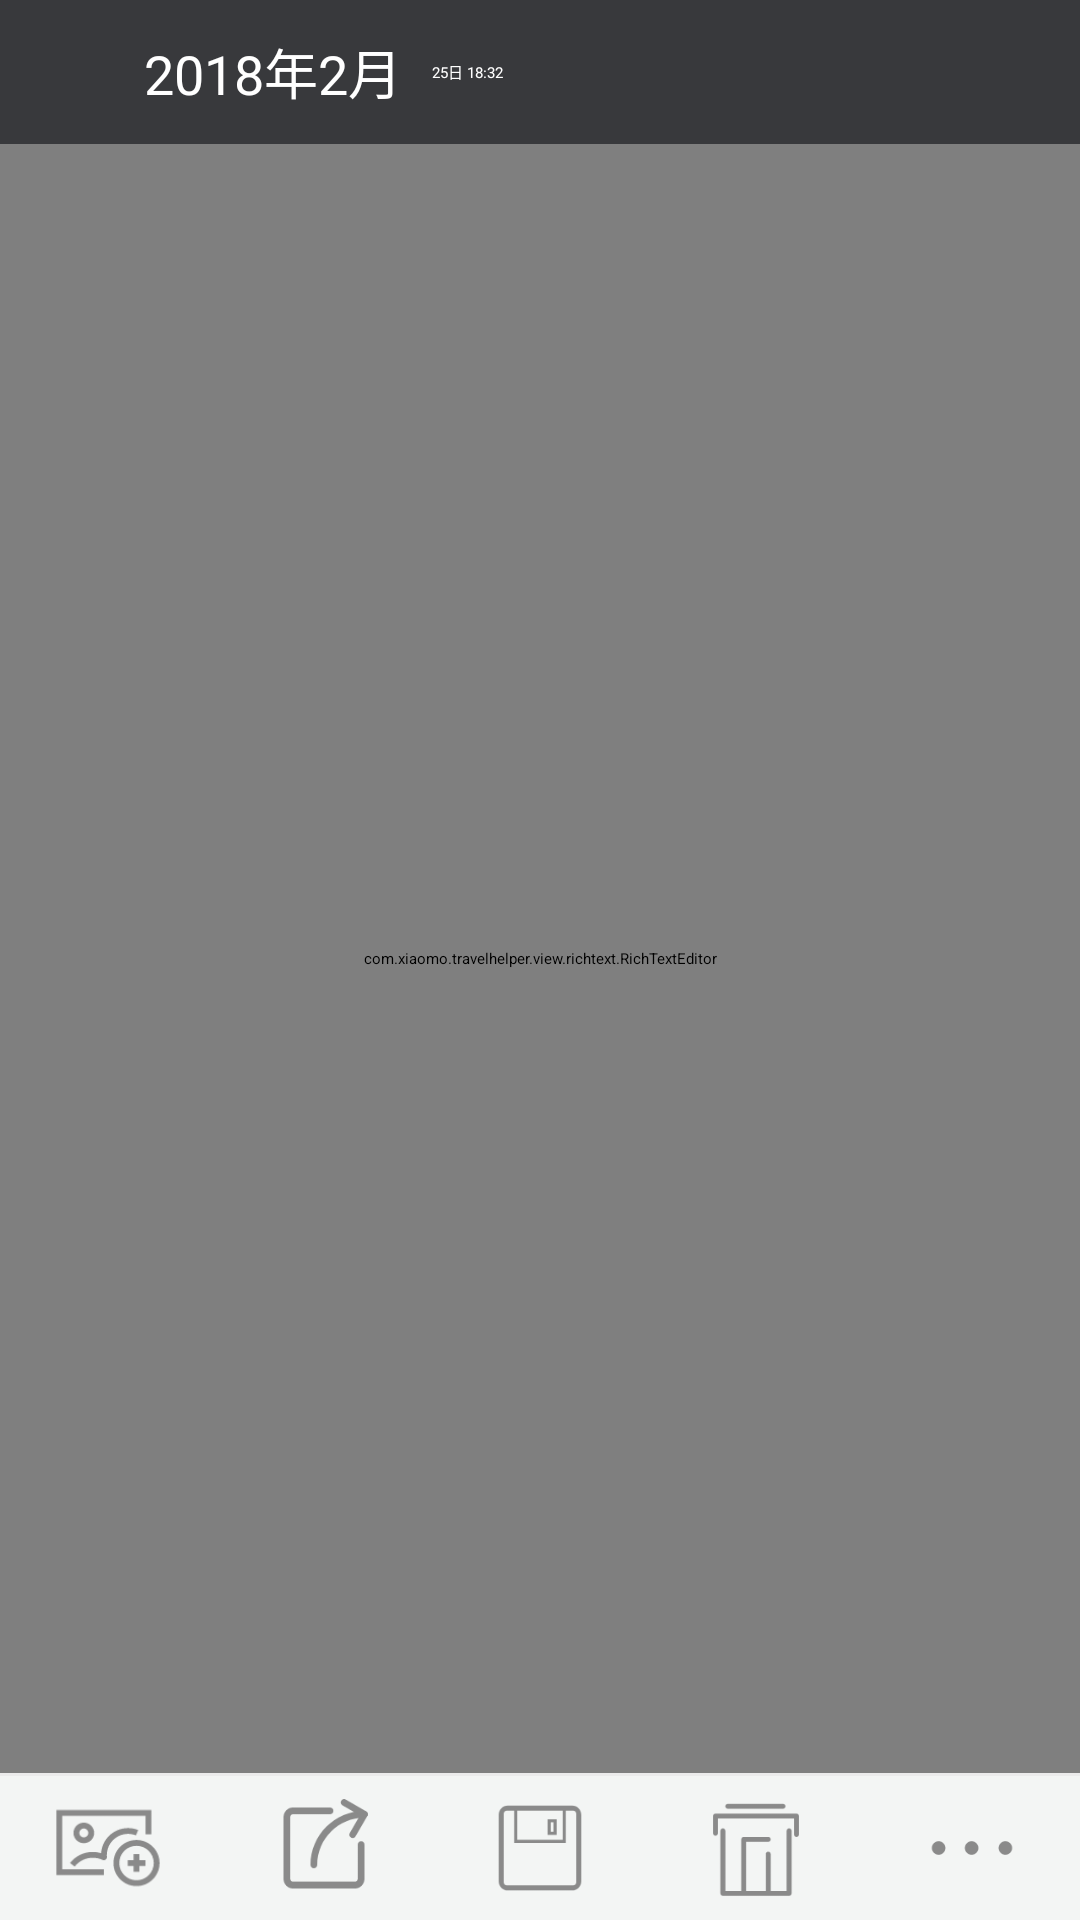

The Android layout XML behind this screen, and the referenced resources:
<!-- AndroidManifest.xml: application theme AppTheme -->
<!-- res/layout/activity_memo_edit.xml -->
<?xml version="1.0" encoding="utf-8"?>
<LinearLayout xmlns:android="http://schemas.android.com/apk/res/android"
    xmlns:tools="http://schemas.android.com/tools"
    android:layout_width="match_parent"
    android:layout_height="match_parent"
    android:orientation="vertical"
    tools:context="com.xiaomo.travelhelper.MemoEditActivity">

    <LinearLayout
        android:layout_width="match_parent"
        android:layout_height="48dp"
        android:background="@color/colorAccent">


        <RelativeLayout
            android:id="@+id/memo_edit_back_iv"
            android:layout_width="48dp"
            android:layout_height="48dp">

            <ImageView
                android:layout_width="28dp"
                android:layout_height="28dp"
                android:layout_marginLeft="12dp"
                android:layout_marginRight="12dp"
                android:scaleType="centerCrop"
                android:layout_centerInParent="true"
                android:src="@mipmap/back_icon"/>


        </RelativeLayout>



        <TextView
            android:id="@+id/memo_month_tv"
            android:layout_width="wrap_content"
            android:layout_height="wrap_content"
            android:layout_gravity="center_vertical"
            android:textColor="@color/white"
            android:textSize="18sp"
            android:text="2018年2月"/>

        <TextView
            android:id="@+id/memo_time_tv"
            android:layout_width="wrap_content"
            android:layout_height="wrap_content"
            android:layout_gravity="center_vertical"
            android:textColor="@color/white"
            android:layout_marginLeft="10dp"
            android:text="25日 18:32"/>

    </LinearLayout>

    <com.xiaomo.travelhelper.view.richtext.RichTextEditor
        android:id="@+id/memo_rich_et"
        android:layout_width="match_parent"
        android:layout_height="0dp"
        android:layout_weight="1"/>

    <TextView
        android:layout_width="match_parent"
        android:layout_height="1dp"
        android:background="@color/tab_gb"/>

    <LinearLayout
        android:layout_width="match_parent"
        android:layout_height="48dp"
        android:orientation="horizontal"
        android:background="@color/grey_1">

        <RelativeLayout
            android:layout_width="0dp"
            android:layout_weight="1"
            android:layout_height="match_parent">

            <ImageView
                android:id="@+id/memo_insert_iv"
                android:layout_width="36dp"
                android:layout_height="36dp"
                android:scaleY="1.2"
                android:scaleX="1.2"
                android:layout_centerInParent="true"
                android:src="@mipmap/insert_image_icon"/>

        </RelativeLayout>

        <RelativeLayout
            android:layout_width="0dp"
            android:layout_weight="1"
            android:layout_height="match_parent">

            <ImageView
                android:id="@+id/memo_share_iv"
                android:layout_width="36dp"
                android:layout_height="36dp"
                android:layout_centerInParent="true"
                android:src="@mipmap/share_icon"/>

        </RelativeLayout>

        <RelativeLayout
            android:layout_width="0dp"
            android:layout_weight="1"
            android:layout_height="match_parent">

            <ImageView
                android:id="@+id/memo_save_iv"
                android:layout_width="36dp"
                android:layout_height="36dp"
                android:layout_centerInParent="true"
                android:src="@mipmap/save_icon"/>

        </RelativeLayout>

        <RelativeLayout
            android:layout_width="0dp"
            android:layout_weight="1"
            android:layout_height="match_parent">

            <ImageView
                android:id="@+id/memo_delete_iv"
                android:layout_width="36dp"
                android:layout_height="36dp"
                android:layout_centerInParent="true"
                android:src="@mipmap/delete_icon_1"/>

        </RelativeLayout>

        <RelativeLayout
            android:layout_width="0dp"
            android:layout_weight="1"
            android:layout_height="match_parent">

            <ImageView
                android:id="@+id/memo_more_iv"
                android:layout_width="36dp"
                android:layout_height="36dp"
                android:layout_centerInParent="true"
                android:src="@mipmap/more_icon_1"/>

        </RelativeLayout>

    </LinearLayout>

</LinearLayout>
<!-- resources referenced by this layout -->
<resources>
  <color name="colorAccent">#38393C</color>
  <color name="grey_1">#F3F5F4</color>
  <color name="tab_gb">#EBEBEB</color>
  <color name="white">#ffffff</color>
  <!-- mipmap delete_icon_1: png bitmap (mipmap-xhdpi, 1700 bytes) -->
  <!-- mipmap insert_image_icon: png bitmap (mipmap-xhdpi, 2838 bytes) -->
  <!-- mipmap more_icon_1: png bitmap (mipmap-xhdpi, 1210 bytes) -->
  <!-- mipmap save_icon: png bitmap (mipmap-xhdpi, 1809 bytes) -->
  <!-- mipmap share_icon: png bitmap (mipmap-xhdpi, 3186 bytes) -->
  <style name="AppTheme" parent="QMUI.Compat.NoActionBar">
          
          <item name="colorPrimary">@color/colorPrimary</item>
          <item name="colorPrimaryDark">@color/colorPrimaryDark</item>
          <item name="colorAccent">@color/colorAccent</item>
  
          <item name="qmui_config_color_blue">@color/colorAccent</item>
  
      </style>
  <color name="colorPrimary">#F3F5F4</color>
  <color name="colorPrimaryDark">#38393C</color>
</resources>
